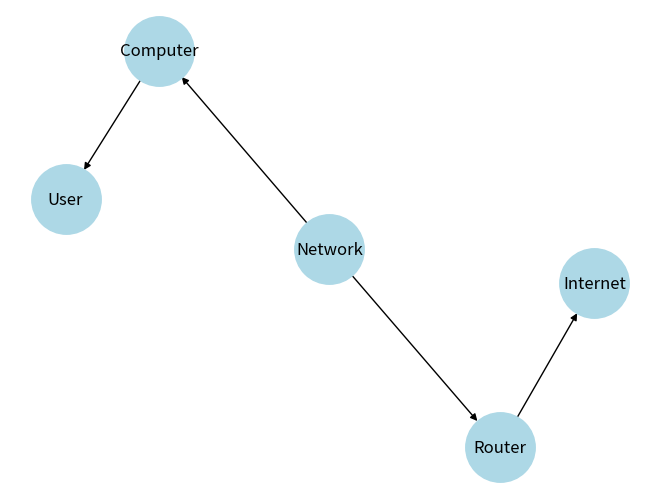

Recreate this plot in Python.
import networkx as nx
import matplotlib.pyplot as plt

G = nx.DiGraph()

G.add_edges_from([
    ("Network", "Router"),
    ("Network", "Computer"),
    ("Router", "Internet"),
    ("Computer", "User")
])

nx.draw(G, with_labels=True, node_color="lightblue",
        node_size=2500, arrows=True)
plt.show()
